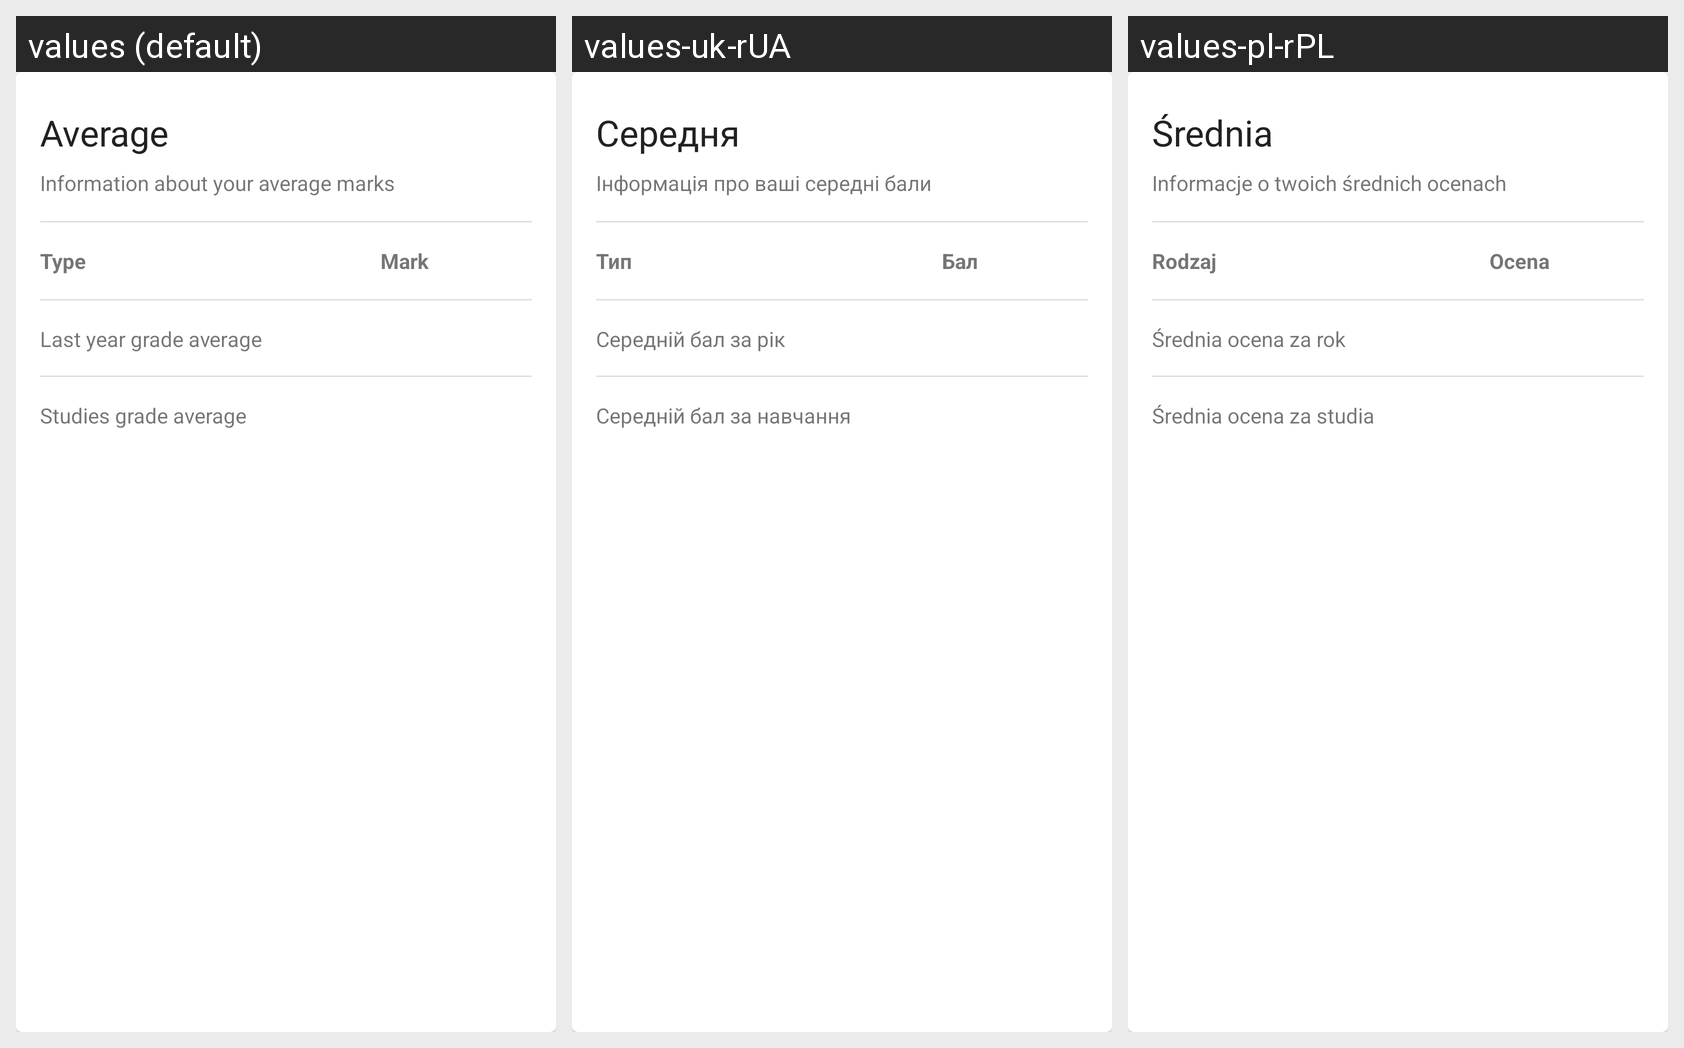

Strings drawn on this Android screen and how each of the app's shown locales translates them:
Android screen res/layout/card_student_marks_average.xml rendered under 3 locales, left to right: values (default), values-uk-rUA, values-pl-rPL. Device: Nexus 5 (rendered at 1080×1920; each locale shown at half size, 540×960, under a caption strip naming it); theme AppTheme.
Strings drawn on this screen, with the default value and each locale's value (text and hints the layout hard-codes, and strings that could not be matched under every locale, appear in the picture but are not listed):

average
  values: Average
  values-uk-rUA: Середня
  values-pl-rPL: Średnia

average_marks_info
  values: Information about your average marks
  values-uk-rUA: Інформація про ваші середні бали
  values-pl-rPL: Informacje o twoich średnich ocenach

type
  values: Type
  values-uk-rUA: Тип
  values-pl-rPL: Rodzaj

mark
  values: Mark
  values-uk-rUA: Бал
  values-pl-rPL: Ocena

year_average
  values: Last year grade average
  values-uk-rUA: Середній бал за рік
  values-pl-rPL: Średnia ocena za rok

studies_average
  values: Studies grade average
  values-uk-rUA: Середній бал за навчання
  values-pl-rPL: Średnia ocena za studia
